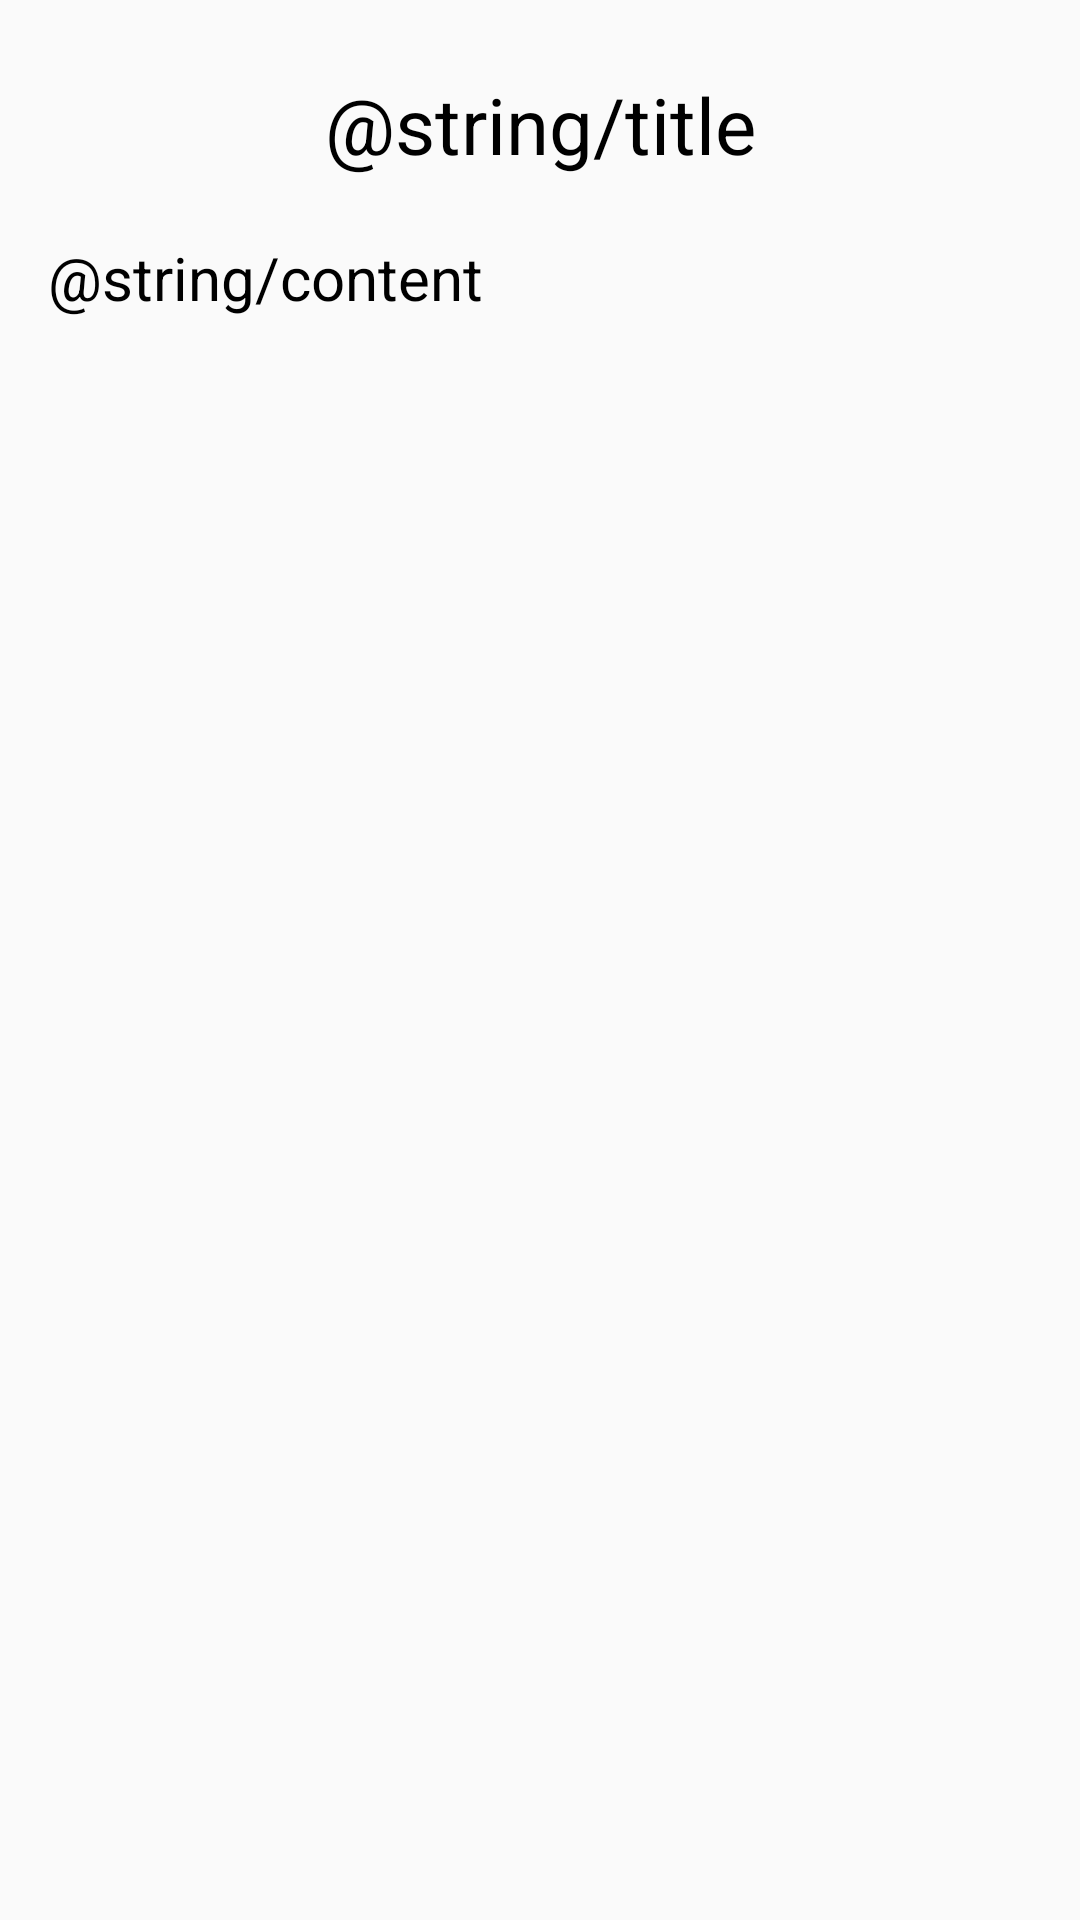

Produce the Android XML layout that renders to this screen, including the resource entries it uses.
<!-- AndroidManifest.xml: application theme NoActionBarTheme -->
<!-- res/layout/actionbar_menu_layout.xml -->
<?xml version="1.0" encoding="utf-8"?>
<RelativeLayout xmlns:android="http://schemas.android.com/apk/res/android"
    xmlns:tools="http://schemas.android.com/tools"
    android:orientation="vertical"
    android:layout_width="match_parent"
    android:layout_height="match_parent"
    android:padding="8dp">

    <TextView
        android:id="@+id/helpTitle"
        android:layout_marginTop="16dp"
        android:layout_width="match_parent"
        android:layout_height="wrap_content"
        android:gravity="center"
        android:textColor="#000000"
        android:textSize="26sp"
        android:text="@string/title"
        tools:layout_editor_absoluteX="134dp"
        tools:layout_editor_absoluteY="16dp" />

    <TextView
        android:id="@+id/helpContent"
        android:layout_marginTop="20dp"
        android:layout_marginLeft="8dp"
        android:textColor="#000000"
        android:textSize="20sp"
        android:layout_below="@+id/helpTitle"
        android:layout_width="match_parent"
        android:layout_height="wrap_content"
        android:text="@string/content"
        tools:layout_editor_absoluteX="16dp"
        tools:layout_editor_absoluteY="94dp" />
</RelativeLayout>
<!-- resources referenced by this layout -->
<resources>
  <style name="NoActionBarTheme" parent="Theme.AppCompat.Light.NoActionBar">
          
          <item name="colorPrimary">@color/colorPrimary</item>
          <item name="colorPrimaryDark">@color/colorPrimaryDark</item>
          <item name="colorAccent">@color/colorAccent</item>
      </style>
  <color name="colorPrimary">	#C0C0C0</color>
  <color name="colorPrimaryDark">#000000</color>
  <color name="colorAccent">#000000</color>
</resources>
